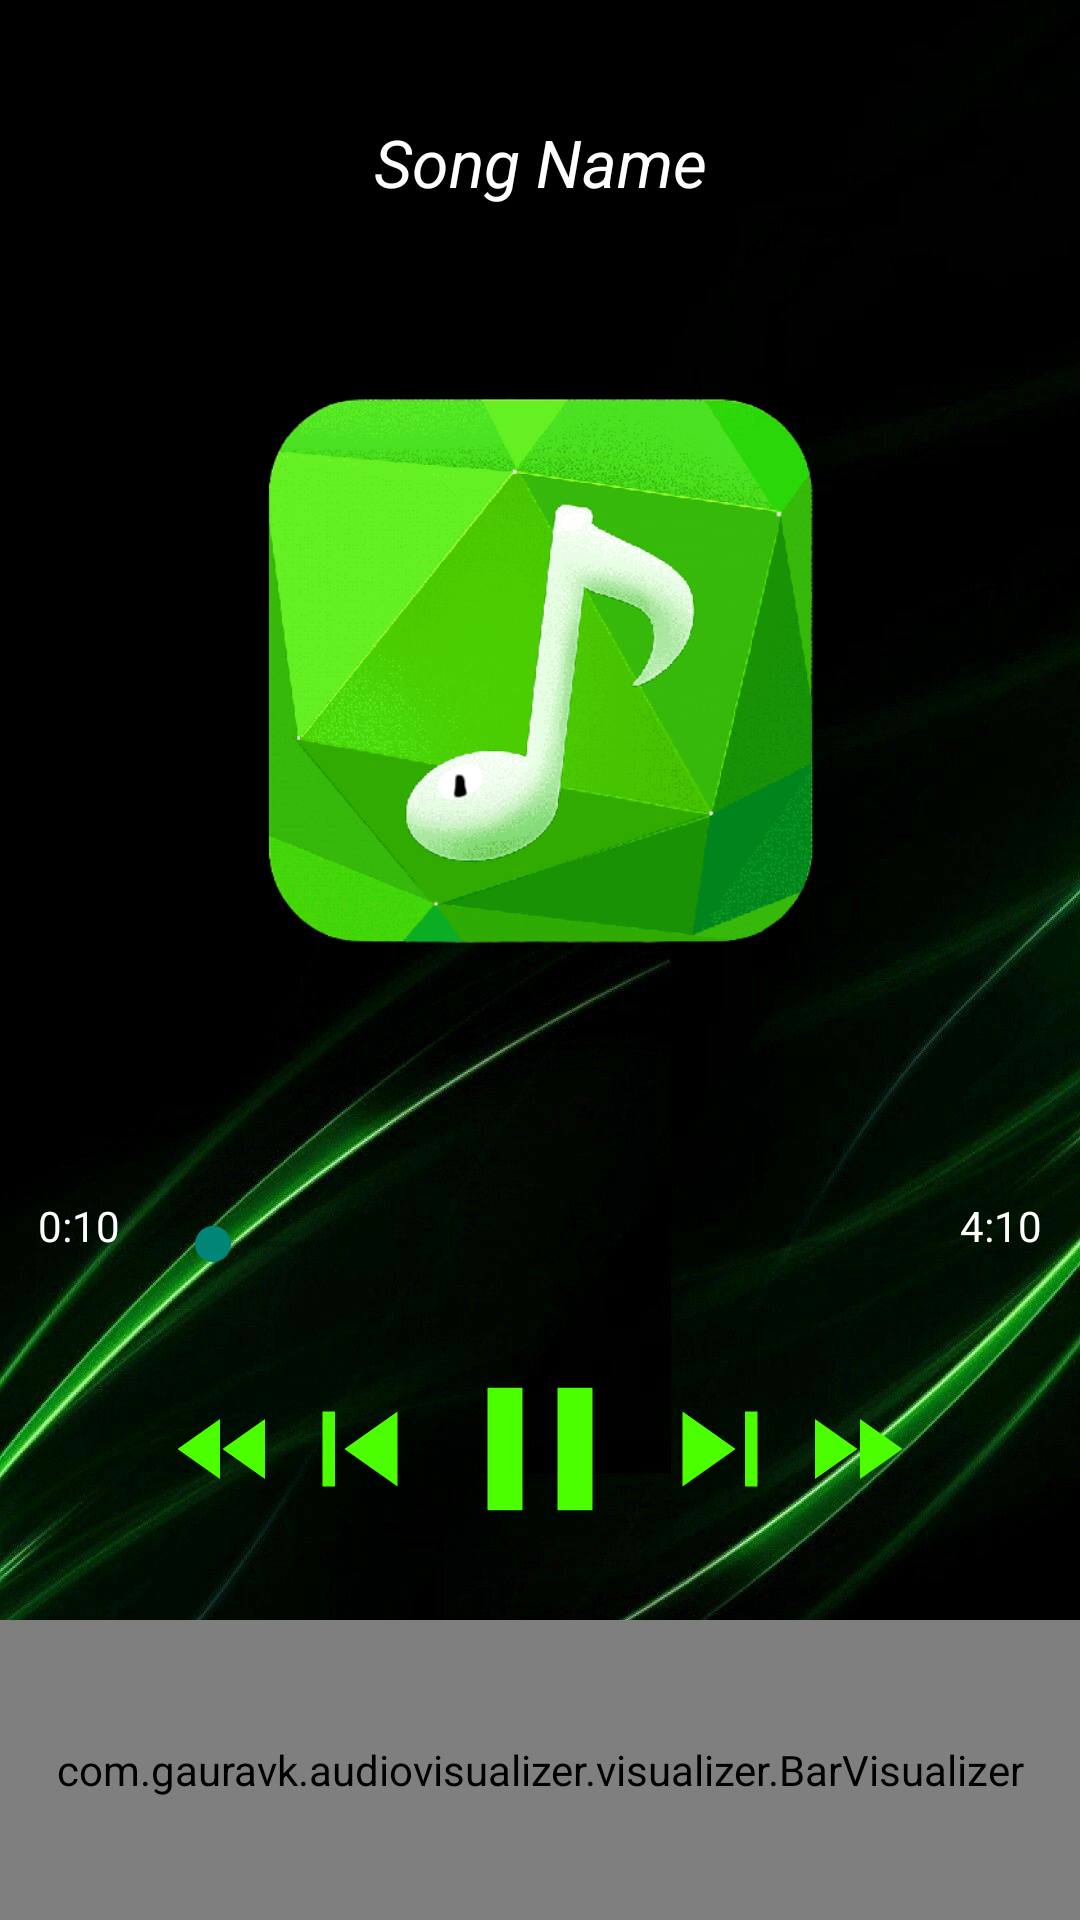

Reconstruct the res/layout file that produces this screen, plus the resources it refers to.
<!-- AndroidManifest.xml: activity theme Theme.SoulTune -->
<!-- res/layout/activity_home.xml -->
<?xml version="1.0" encoding="utf-8"?>
<LinearLayout xmlns:android="http://schemas.android.com/apk/res/android"
    xmlns:app="http://schemas.android.com/apk/res-auto"
    xmlns:tools="http://schemas.android.com/tools"
    android:layout_width="match_parent"
    android:layout_height="match_parent"
    tools:context=".HomeActivity"
    android:background="@drawable/soultunewall"
    android:orientation="vertical"
    android:weightSum="10"
    >
    <LinearLayout
        android:layout_width="match_parent"
        android:layout_height="0dp"
        android:orientation="vertical"
        android:layout_weight="7"
        android:gravity="center">
        <TextView
            android:layout_width="match_parent"
            android:layout_height="wrap_content"
            android:id="@+id/txtsn"
            android:layout_margin="20dp"
            android:ellipsize="marquee"
            android:marqueeRepeatLimit="marquee_forever"
            android:padding="10dp"
            android:singleLine="true"
            android:text="Song Name"
            android:textColor="#fff"
            android:textSize="22sp"
            android:textAlignment="center"
            android:textStyle="italic"/>
        <ImageView
            android:layout_width="250dp"
            android:layout_height="250dp"
            android:id="@+id/imagehome"
            android:layout_marginBottom="30dp"
            android:src="@drawable/abc"/>
        <RelativeLayout
            android:layout_width="match_parent"
            android:layout_height="60dp">
            <SeekBar
                android:layout_width="250dp"
                android:layout_height="wrap_content"
                android:id="@+id/seekbar"
                android:layout_alignParentBottom="true"
                android:layout_centerInParent="true"
                android:layout_marginBottom="40dp"
                android:layout_margin="15dp"/>

            <TextView
                android:id="@+id/txtstart"
                android:layout_width="wrap_content"
                android:layout_height="wrap_content"
                android:layout_alignParentLeft="false"
                android:layout_centerInParent="true"
                android:layout_marginLeft="8dp"
                android:layout_toLeftOf="@+id/seekbar"
                android:text="0:10"
                android:textColor="#fff"
                android:textSize="14sp" />
            <TextView
                android:layout_width="wrap_content"
                android:layout_height="wrap_content"
                android:id="@+id/txtstop"
                android:layout_toRightOf="@+id/seekbar"
                android:layout_alignParentRight="false"
                android:layout_marginRight="8dp"
                android:text="4:10"
                android:textColor="#fff"
                android:textSize="14sp"
                android:layout_centerInParent="true"/>

        </RelativeLayout>

    </LinearLayout>
    <LinearLayout
        android:layout_width="match_parent"
        android:layout_height="0dp"
        android:layout_weight="3"
        >
        <RelativeLayout
            android:layout_width="match_parent"
            android:layout_height="match_parent">
            <Button
                android:layout_width="70dp"
                android:layout_height="70dp"
                android:id="@+id/playbtn"
                android:layout_centerHorizontal="true"
                android:background="@drawable/baseline_pause_24"/>
            <Button
                android:layout_width="50dp"
                android:layout_height="50dp"
                android:id="@+id/nextbtn"
                android:background="@drawable/baseline_skip_next_24"
                android:layout_toRightOf="@+id/playbtn"
                android:layout_marginTop="10dp"
                />
            <Button
                android:layout_width="50dp"
                android:layout_height="50dp"
                android:id="@+id/prevbtn"
                android:background="@drawable/baseline_skip_previous_24"
                android:layout_toLeftOf="@+id/playbtn"
                android:layout_marginTop="10dp"
                />
            <Button
                android:layout_width="40dp"
                android:layout_height="40dp"
                android:id="@+id/fastfbtn"
                android:background="@drawable/baseline_fast_forward_24"
                android:layout_toRightOf="@+id/nextbtn"
                android:layout_marginTop="15dp"
                />
            <Button
                android:layout_width="40dp"
                android:layout_height="40dp"
                android:id="@+id/fastrbtn"
                android:background="@drawable/baseline_fast_rewind_24"
                android:layout_toLeftOf="@+id/prevbtn"
                android:layout_marginTop="15dp"
                />
            <com.gauravk.audiovisualizer.visualizer.BarVisualizer
                xmlns:custom="http://schemas.android.com/apk/res-auto"
                android:id="@+id/blast"
                android:layout_width="match_parent"
                android:layout_height="100dp"
                android:layout_alignParentBottom="true"
                custom:avDensity="0.5"
                custom:avType="outline"
                custom:avWidth="4dp"
                custom:avColor="#4CFF00"
                custom:avSpeed="normal"/>
        </RelativeLayout>

    </LinearLayout>
</LinearLayout>
<!-- resources referenced by this layout -->
<resources>
  <!-- drawable abc: png bitmap (drawable, 66496 bytes) -->
  <!-- drawable baseline_fast_forward_24 (drawable) -->
  <vector android:height="24dp" android:tint="#4CFF00"
      android:viewportHeight="24" android:viewportWidth="24"
      android:width="24dp" xmlns:android="http://schemas.android.com/apk/res/android">
      <path android:fillColor="@android:color/white" android:pathData="M4,18l8.5,-6L4,6v12zM13,6v12l8.5,-6L13,6z"/>
  </vector>
  <!-- drawable baseline_fast_rewind_24 (drawable) -->
  <vector android:height="24dp" android:tint="#4CFF00"
      android:viewportHeight="24" android:viewportWidth="24"
      android:width="24dp" xmlns:android="http://schemas.android.com/apk/res/android">
      <path android:fillColor="@android:color/white" android:pathData="M11,18L11,6l-8.5,6 8.5,6zM11.5,12l8.5,6L20,6l-8.5,6z"/>
  </vector>
  <!-- drawable baseline_pause_24 (drawable) -->
  <vector android:height="24dp" android:tint="#4CFF00"
      android:viewportHeight="24" android:viewportWidth="24"
      android:width="24dp" xmlns:android="http://schemas.android.com/apk/res/android">
      <path android:fillColor="@android:color/white" android:pathData="M6,19h4L10,5L6,5v14zM14,5v14h4L18,5h-4z"/>
  </vector>
  <!-- drawable baseline_skip_next_24 (drawable) -->
  <vector android:height="24dp" android:tint="#4CFF00"
      android:viewportHeight="24" android:viewportWidth="24"
      android:width="24dp" xmlns:android="http://schemas.android.com/apk/res/android">
      <path android:fillColor="@android:color/white" android:pathData="M6,18l8.5,-6L6,6v12zM16,6v12h2V6h-2z"/>
  </vector>
  <!-- drawable baseline_skip_previous_24 (drawable) -->
  <vector android:height="24dp" android:tint="#4CFF00"
      android:viewportHeight="24" android:viewportWidth="24"
      android:width="24dp" xmlns:android="http://schemas.android.com/apk/res/android">
      <path android:fillColor="@android:color/white" android:pathData="M6,6h2v12L6,18zM9.5,12l8.5,6L18,6z"/>
  </vector>
  <!-- drawable soultunewall: jpg bitmap (drawable, 56622 bytes) -->
  <style name="Theme.SoulTune" parent="Base.Theme.SoulTune" />
  <style name="Base.Theme.SoulTune" parent="Theme.AppCompat.Light.DarkActionBar">
          
          
      </style>
</resources>
